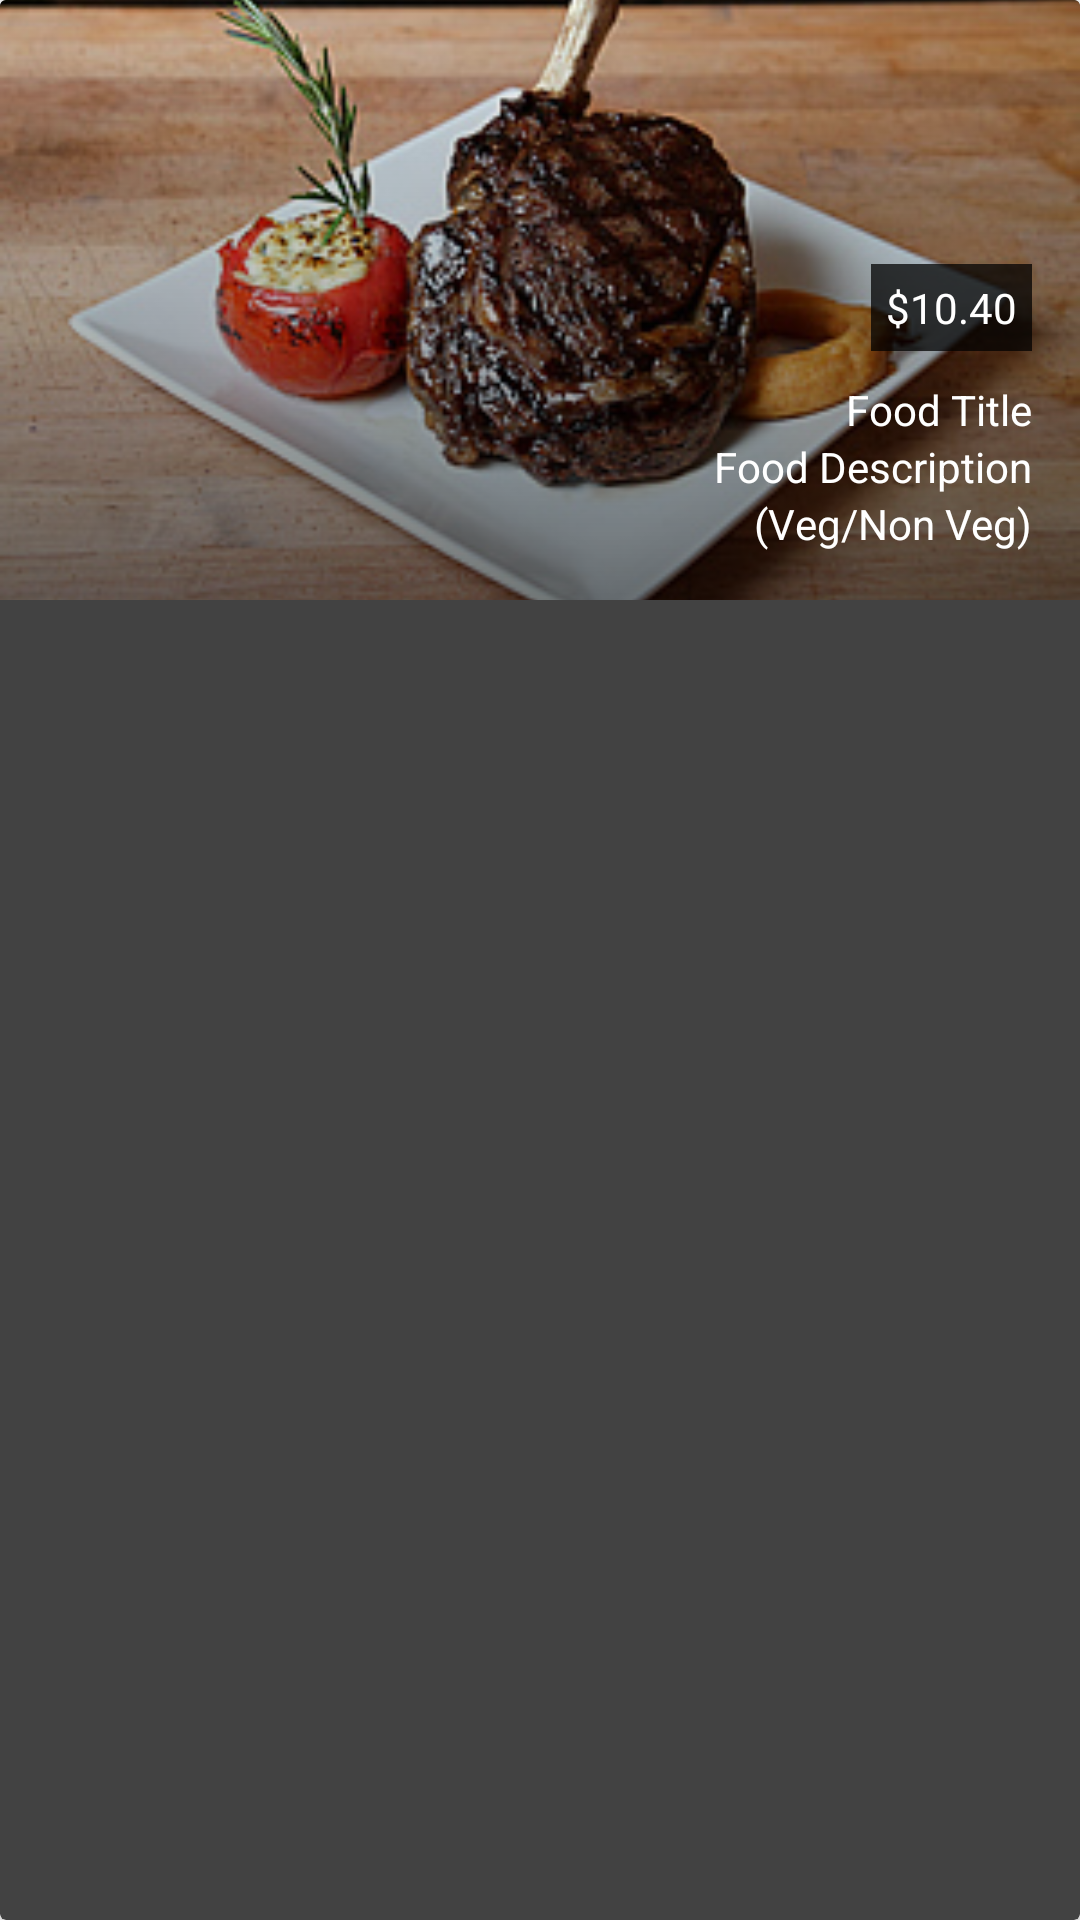

Here is an Android app screen rendered from its layout file. Give the layout XML and the strings, colors and styles it references.
<!-- AndroidManifest.xml: application theme AppTheme -->
<!-- res/layout/card_view.xml -->
<?xml version="1.0" encoding="utf-8"?>
<android.support.v7.widget.CardView
    xmlns:android="http://schemas.android.com/apk/res/android"
    android:layout_width="match_parent"
    android:layout_height="wrap_content"
    android:id="@+id/cv"
    android:layout_margin="16dp">
    <FrameLayout
        android:layout_width="match_parent"
        android:layout_height="wrap_content">
        <ImageView
            android:layout_width="match_parent"
            android:layout_height="wrap_content"
            android:id="@+id/image"
            android:src="@drawable/one"
            android:scaleType="centerCrop"
            android:background="@drawable/gradient"
            android:layout_alignParentTop="true" />

        <RelativeLayout
            android:layout_width="match_parent"
            android:layout_height="match_parent"
            android:padding="16dp"
            android:gravity="bottom"
            android:background="@drawable/gradient">
            <TextView
                android:id="@+id/price"
                android:layout_width="wrap_content"
                android:layout_height="wrap_content"
                android:layout_alignParentTop="true"
                android:layout_alignParentRight="true"
                android:layout_alignParentEnd="true"
                android:background="@color/transparent"
                android:textColor="@color/white"
                android:padding="5dp"
                android:text="@string/price"/>
            <ImageView
                android:id="@+id/button"
                android:layout_width="wrap_content"
                android:layout_height="wrap_content"
                android:layout_alignBaseline="@+id/title"
                android:src="@drawable/ic_add_circle_outline_black_24dp"/>
            <TextView
                android:id="@+id/title"
                android:layout_width="wrap_content"
                android:layout_height="wrap_content"
                android:text="@string/title"
                android:layout_marginTop="10dp"
                android:textColor="@color/white"
                android:layout_below="@+id/price"
                android:layout_alignParentRight="true" />
            <TextView
                android:id="@+id/desc"
                android:layout_width="wrap_content"
                android:layout_height="wrap_content"
                android:text="@string/desc"
                android:textColor="@color/white"
                android:layout_below="@+id/title"
                android:layout_alignParentRight="true" />

            <TextView
                android:id="@+id/type"
                android:layout_width="wrap_content"
                android:layout_height="wrap_content"
                android:text="@string/type"
                android:textColor="@color/white"
                android:layout_below="@+id/desc"
                android:layout_alignParentRight="true" />
        </RelativeLayout>
    </FrameLayout>
</android.support.v7.widget.CardView>
<!-- resources referenced by this layout -->
<resources>
  <color name="transparent">#BB000000</color>
  <color name="white">#ffffff</color>
  <!-- drawable gradient (drawable) -->
  <?xml version="1.0" encoding="utf-8"?>
  <shape xmlns:android="http://schemas.android.com/apk/res/android">
      <gradient
          android:startColor="#88000000"
          android:endColor="#00FFFFFF"
          android:angle="90"
          android:dither="true" />
  </shape>
  <!-- drawable one: jpg bitmap (drawable, 46860 bytes) -->
  <string name="desc">Food Description</string>
  <string name="price">$10.40</string>
  <string name="title">Food Title</string>
  <string name="type">(Veg/Non Veg)</string>
  <style name="AppTheme" parent="Theme.AppCompat">
          
          <item name="colorPrimary">@color/colorPrimary</item>
          <item name="colorPrimaryDark">@color/colorPrimaryDark</item>
          <item name="colorAccent">@color/colorAccent</item>
          <item name="android:windowBackground">@color/white</item>
          <item name="android:textColor">@color/colorPrimary</item>
      </style>
  <color name="colorPrimary">#131313</color>
  <color name="colorPrimaryDark">#131313</color>
  <color name="colorAccent">#f9c33c</color>
</resources>
